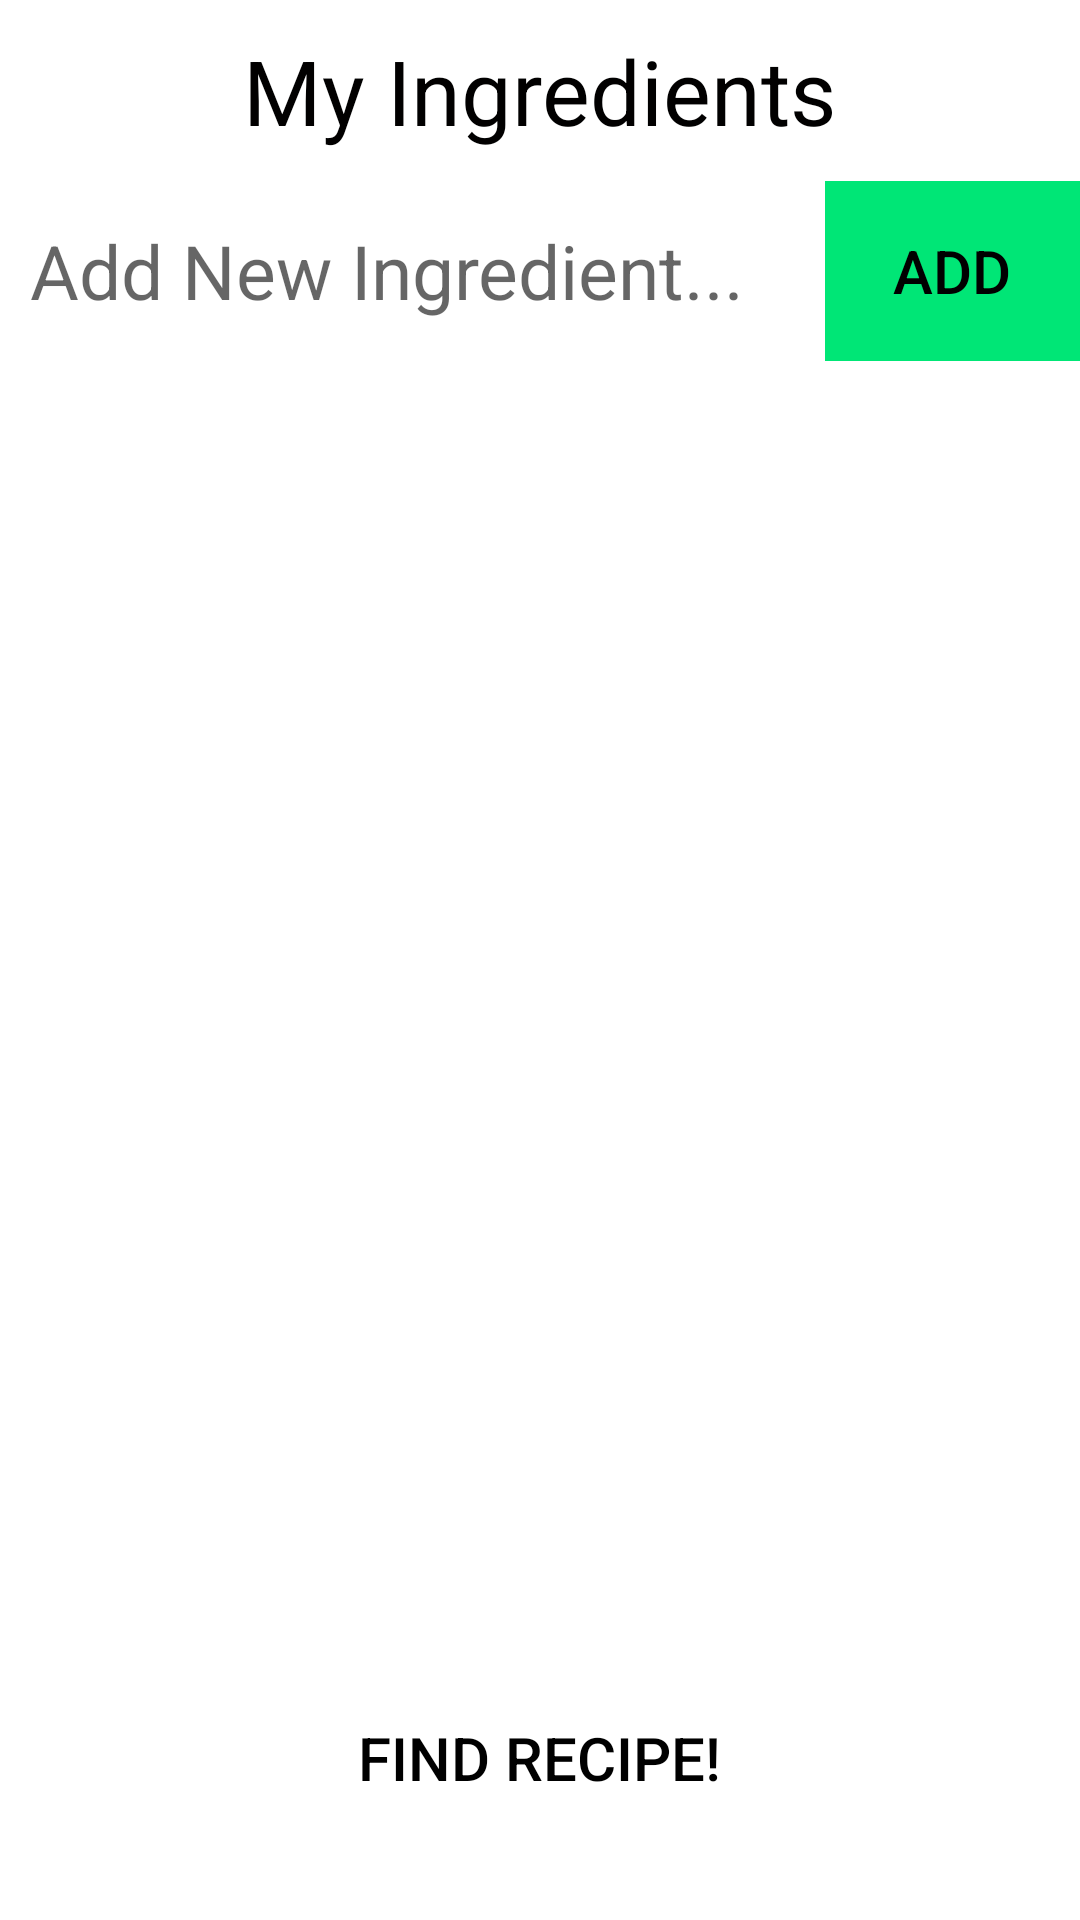

The Android layout XML behind this screen, and the referenced resources:
<!-- AndroidManifest.xml: application theme AppTheme -->
<!-- res/layout/activity_new_recipe.xml -->
<?xml version="1.0" encoding="utf-8"?>
<RelativeLayout xmlns:android="http://schemas.android.com/apk/res/android"
    android:orientation="vertical" android:layout_width="match_parent"
    android:layout_height="match_parent"
    android:weightSum="1"
    android:background="#ffffff">

    <TextView
        android:layout_width="wrap_content"
        android:layout_height="wrap_content"
        android:text="@string/my_ingredients"
        android:id="@+id/textView"
        android:layout_alignParentTop="true"
        android:layout_centerHorizontal="true"
        android:textSize="30sp"
        android:textColor="#010000"
        android:padding="10dp" />

    <ScrollView
        android:layout_width="wrap_content"
        android:layout_height="wrap_content"
        android:id="@+id/scrollView"
        android:layout_below="@+id/textView"
        android:layout_alignParentStart="true"
        android:layout_marginTop="64dp"
        android:layout_alignParentEnd="true"
        android:layout_alignParentBottom="true">

        <LinearLayout
            android:orientation="vertical"
            android:layout_width="match_parent"
            android:layout_height="match_parent"
            android:id="@+id/ingredient_lin_layout">

        </LinearLayout>
    </ScrollView>

    <EditText
        android:layout_width="275dp"
        android:layout_height="60dp"
        android:hint="Add New Ingredient..."
        android:textSize="25dp"
        android:background="#ffffff"
        android:textIsSelectable="false"
        android:padding="10dp"
        android:id="@+id/ingredient_text"
        android:layout_below="@+id/textView"
        android:layout_alignParentStart="true"
        android:inputType="text" />

    <Button
        style="?android:attr/buttonStyleSmall"
        android:layout_width="wrap_content"
        android:layout_height="wrap_content"
        android:text="@string/ingredients_add"
        android:id="@+id/add_ingredient_button"
        android:layout_alignParentEnd="true"
        android:layout_alignTop="@+id/ingredient_text"
        android:layout_toEndOf="@+id/ingredient_text"
        android:textSize="20sp"
        android:background="@color/colorPrimary"
        android:textColor="@color/actionBarText"
        android:layout_alignBottom="@+id/ingredient_text"
        android:enabled="false"
        android:clickable="true" />

    <Button
        android:layout_width="wrap_content"
        android:layout_height="wrap_content"
        android:text="@string/find_recipe"
        android:id="@+id/find_recipe_button"
        android:textSize="20sp"
        android:textColor="@color/actionBarText"
        android:padding="10dp"
        android:layout_alignParentBottom="true"
        android:layout_centerHorizontal="true"
        android:layout_marginBottom="30dp"
        android:background="@color/inactiveButton" />

</RelativeLayout>
<!-- resources referenced by this layout -->
<resources>
  <color name="actionBarText">#000000</color>
  <color name="colorPrimary">#00E676</color>
  <string name="find_recipe">Find Recipe!</string>
  <string name="ingredients_add">Add</string>
  <string name="my_ingredients">My Ingredients</string>
  <style name="AppTheme" parent="Theme.AppCompat.Light.DarkActionBar">
          
          <item name="colorPrimary">@color/colorPrimary</item>
          <item name="colorPrimaryDark">@color/colorPrimaryDark</item>
          <item name="colorAccent">@color/colorAccent</item>
          <item name="android:titleTextStyle">@style/myTheme.ActionBar.Text</item>
      </style>
  <color name="colorPrimaryDark">#303F9F</color>
  <color name="colorAccent">#FF4081</color>
  <style name="myTheme.ActionBar.Text" parent="@android:style/TextAppearance">
          <item name="android:textColor">@color/actionBarText</item>
      </style>
</resources>
